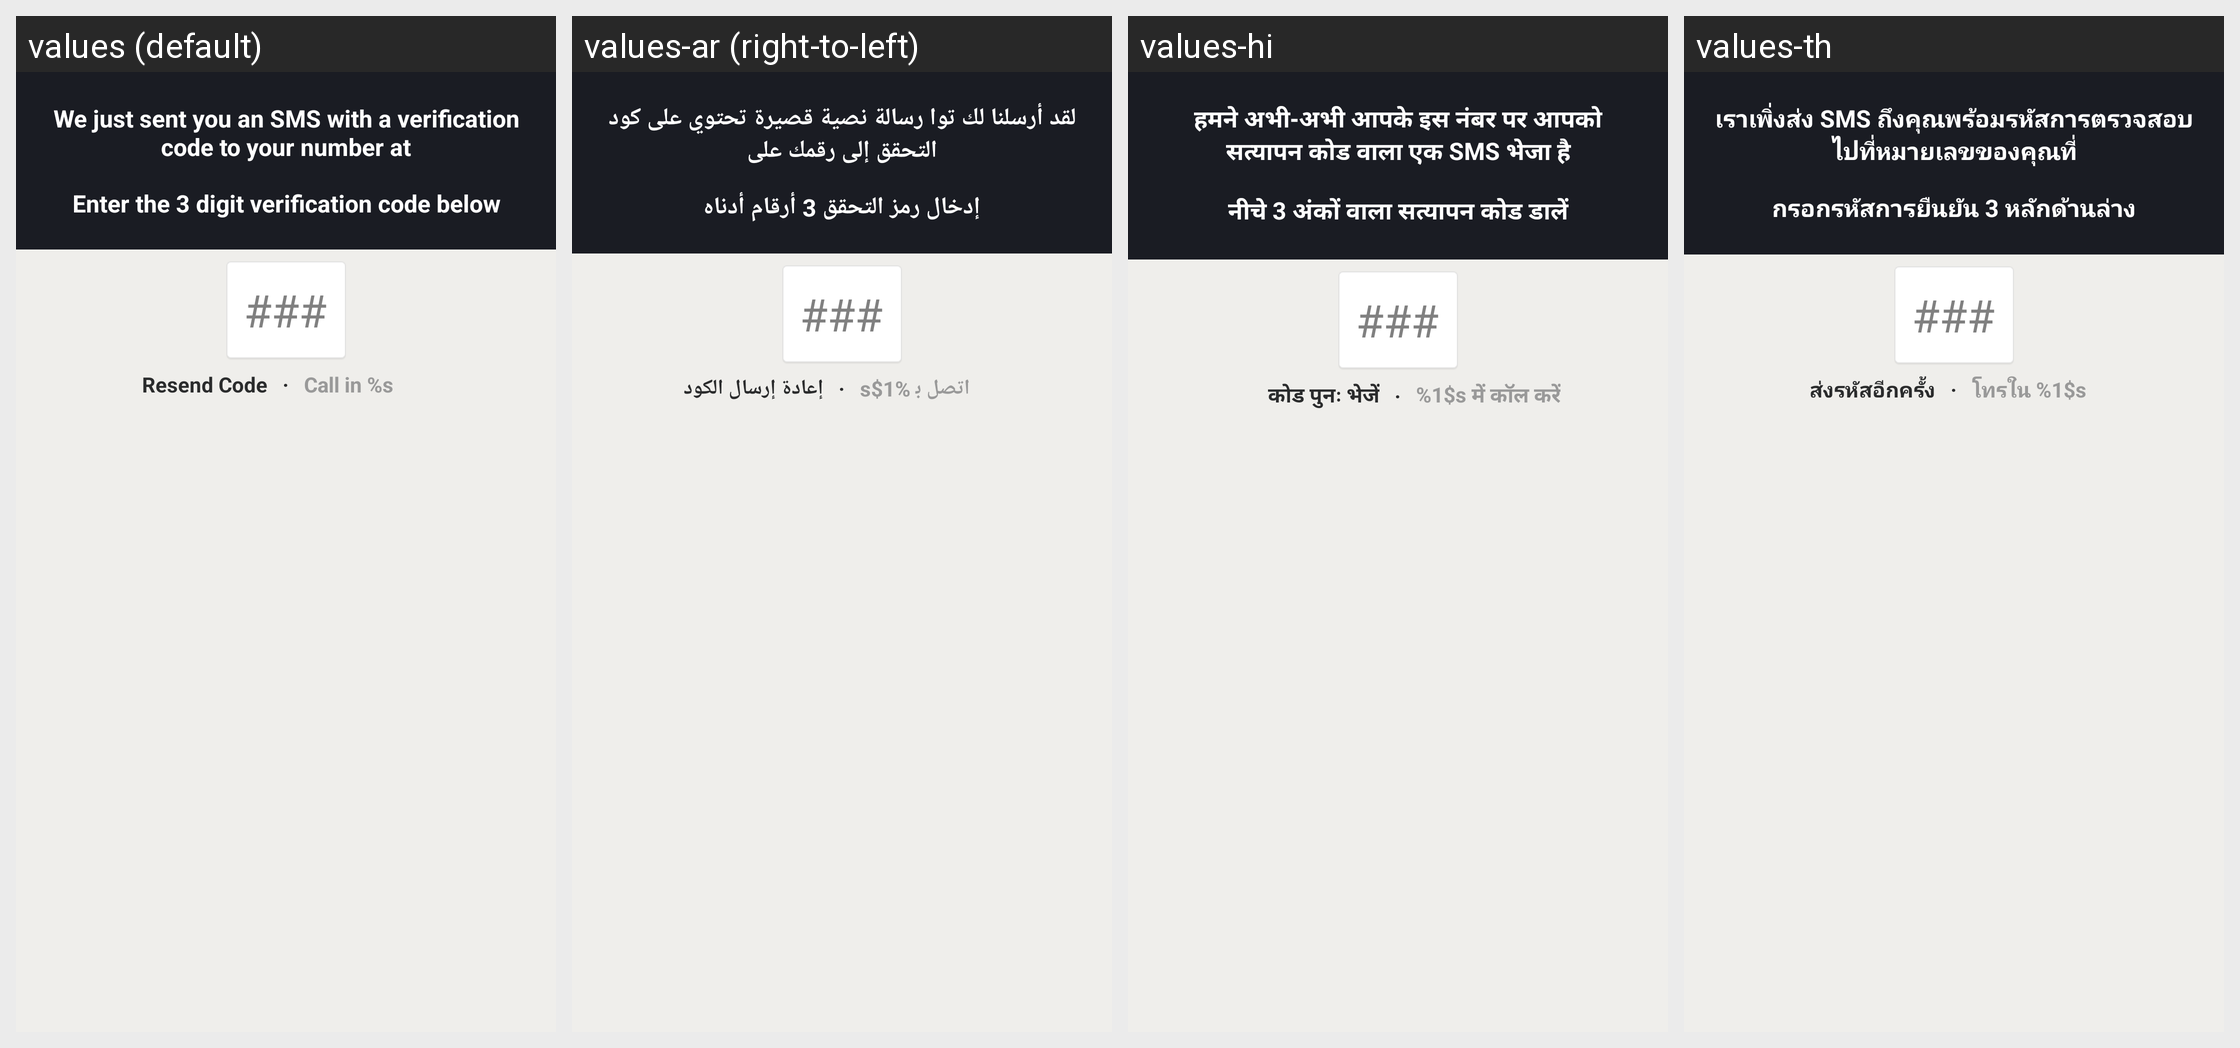

The Android screen above is rendered under several locales of the same app. Produce the string resources it draws, with the default and per-locale values.
Android screen res/layout/verify_number_layout.xml rendered under 4 locales, left to right: values (default), values-ar (right-to-left), values-hi, values-th. Device: Nexus 5 (rendered at 1080×1920; each locale shown at half size, 540×960, under a caption strip naming it); theme Theme.MessageMe.
Other locales in the repository, not shown: values-de, values-el, values-es, values-fi, values-fr, values-hr, values-id, values-it, values-ja, values-ko, values-ms, values-nl, values-no, values-pt, values-ru, values-sv, values-tl, values-tr, values-vi, values-zh-rCN, values-zh-rTW.
Strings drawn on this screen, with the default value and each locale's value (text and hints the layout hard-codes, and strings that could not be matched under every locale, appear in the picture but are not listed):

verify_number_legend
  values: We just sent you an SMS with a verification code to your number at
  values-ar: لقد أرسلنا لك توا رسالة نصية قصيرة تحتوي على كود التحقق إلى رقمك على
  values-hi: हमने अभी-अभी आपके इस नंबर पर आपको सत्यापन कोड वाला एक SMS भेजा है
  values-th: เราเพิ่งส่ง SMS ถึงคุณพร้อมรหัสการตรวจสอบไปที่หมายเลขของคุณที่

verify_number_digit_numbers
  values: Enter the 3 digit verification code below
  values-ar: إدخال رمز التحقق 3 أرقام أدناه
  values-hi: नीचे 3 अंकों वाला सत्यापन कोड डालें
  values-th: กรอกรหัสการยืนยัน 3 หลักด้านล่าง

verify_number_signs
  values: ###
  values-ar: ###
  values-hi: ###
  values-th: ###

verify_number_resend_code
  values: Resend Code
  values-ar: إعادة إرسال الكود
  values-hi: कोड पुनः भेजें
  values-th: ส่งรหัสอีกครั้ง

bullet_separator
  values: ·
  values-ar: ·
  values-hi: ·
  values-th: ·

signup_pin_call_pending
  values: Call in %s
  values-ar: اتصل ﺑ %1$s
  values-hi: %1$s में कॉल करें
  values-th: โทรใน %1$s
